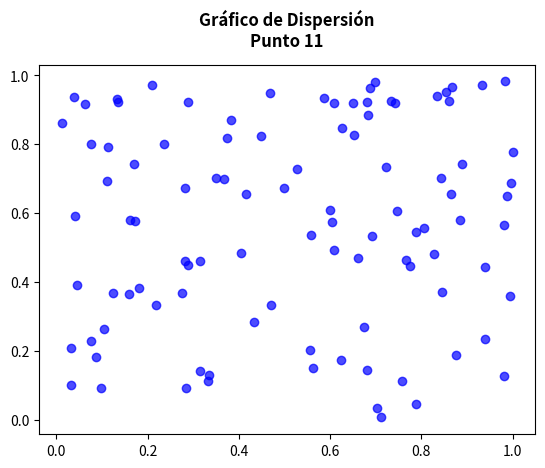
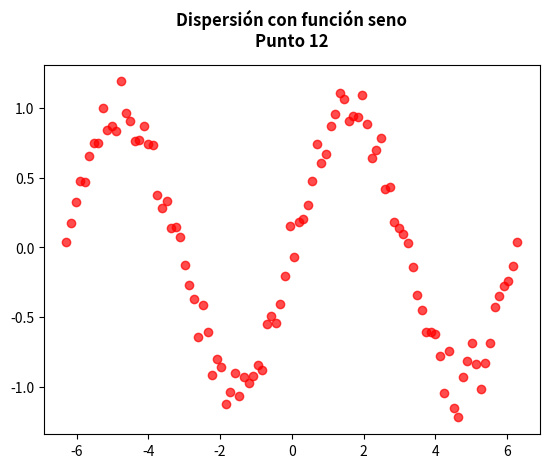
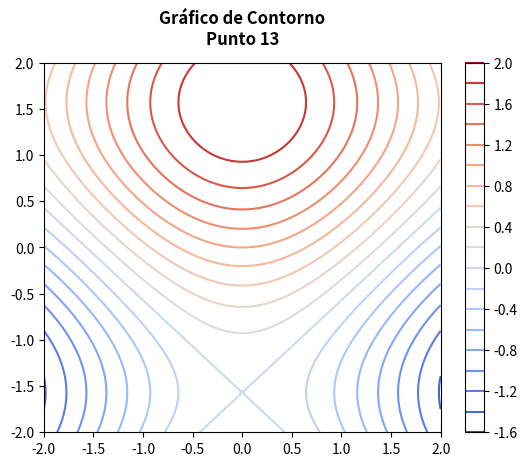
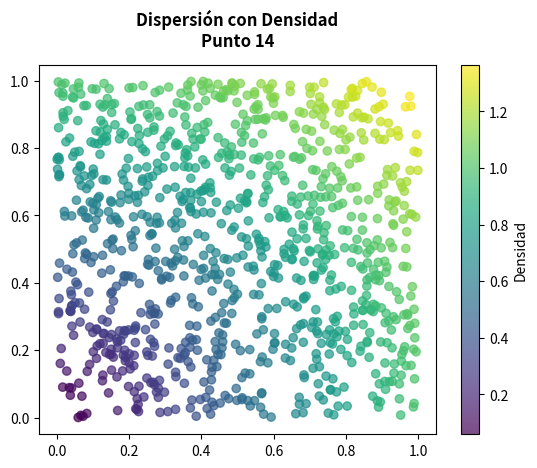
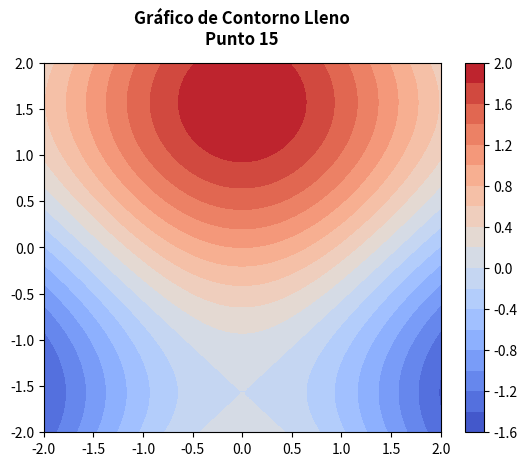
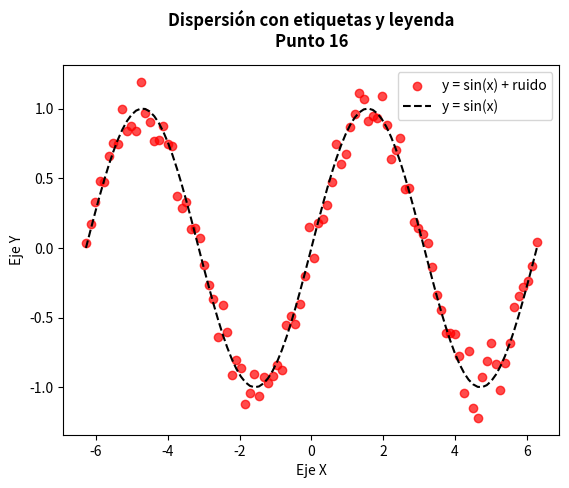
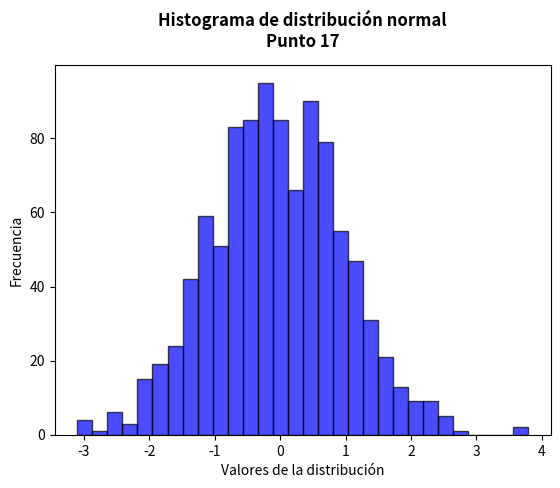
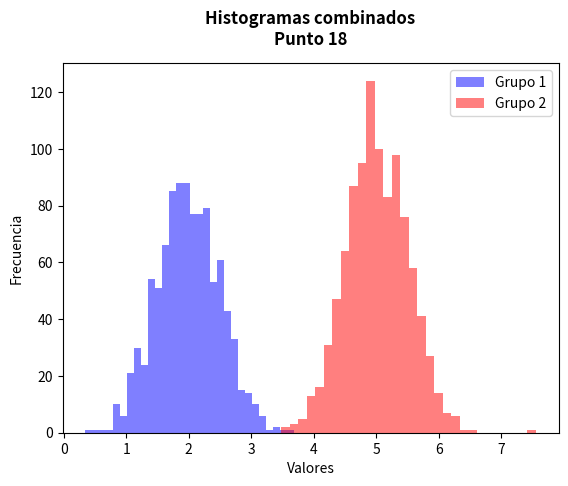
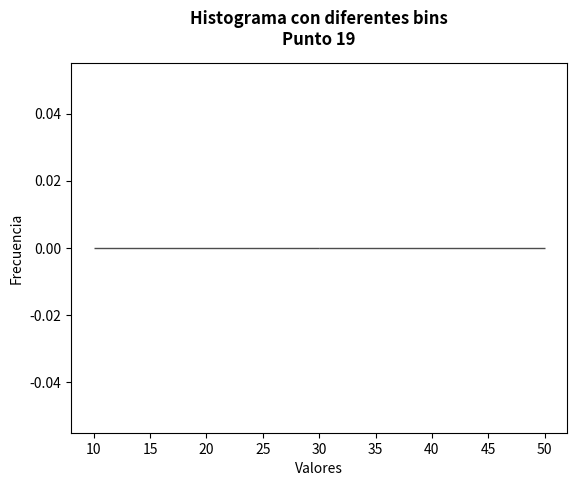
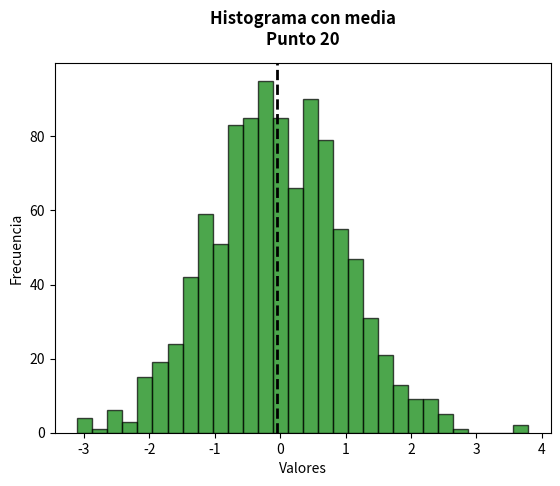
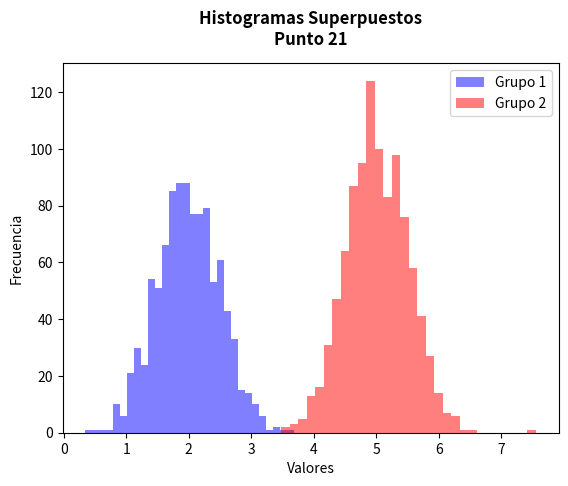

These charts were generated, in order, by the following Python code: (Note: this script raises an exception after producing the figures.)
import os
import numpy as np
import pandas as pd
import matplotlib.pyplot as plt

# Definir la ruta para guardar los resultados
carpeta_resultados = os.path.join(os.getcwd(), "src", "pad", "carpeta_resultados")
os.makedirs(carpeta_resultados, exist_ok=True)

# Función para agregar texto en el gráfico
def agregar_texto(titulo, punto):
    plt.text(0.5, 1.05, f"{titulo}\n{punto}", fontsize=12, ha='center', transform=plt.gca().transAxes, weight='bold')

# Rutas de exportación
ruta_csv = os.path.join(carpeta_resultados, "resultados.csv")
ruta_excel = os.path.join(carpeta_resultados, "resultados.xlsx")


### Puntos de la tarea ###

# 1. Generar un array de NumPy con valores desde 10 hasta 29.
ej1 = np.arange(10, 30)
print("Punto 1:", ej1)

# 2. Calcular la suma de todos los elementos en un array de NumPy de tamaño 10x10 lleno de unos.
ej2 = np.ones((10, 10)).sum()
print("Punto 2:", ej2)

# 3. Producto elemento a elemento de dos arrays de tamaño 5 llenos de números aleatorios de 1 a 10.
ej3_a = np.random.randint(1, 11, 5)
ej3_b = np.random.randint(1, 11, 5)
ej3_result = ej3_a * ej3_b
print("Punto 3:", ej3_result)

# 4. Crear una matriz de 4x4, donde cada elemento es igual a i+j y calcular su pseudo-inversa.
i = np.arange(4).reshape(4, 1)
j = np.arange(4).reshape(1, 4)
ej4 = i + j  # Matriz generada con i+j
ej4_inv = np.linalg.pinv(ej4)  # Usamos la pseudo-inversa en lugar de la inversa
print("Punto 4: Matriz generada con i+j\n", ej4)
print("Punto 4: Pseudo-inversa de la matriz\n", ej4_inv)

# 5. Encontrar los valores máximo y mínimo en un array de 100 elementos aleatorios y mostrar sus índices.
ej5 = np.random.rand(100)
ej5_max, ej5_min = ej5.max(), ej5.min()
ej5_idx_max, ej5_idx_min = ej5.argmax(), ej5.argmin()
print("Punto 5: Max:", ej5_max, "(índice:", ej5_idx_max, ") Min:", ej5_min, "(índice:", ej5_idx_min, ")")

# 6. Crear un array de tamaño 3x1 y uno de 1x3, sumarlos con broadcasting para obtener un array de 3x3.
ej6_a = np.array([[1], [2], [3]])
ej6_b = np.array([1, 2, 3])
ej6_result = ej6_a + ej6_b
print("Punto 6:\n", ej6_result)

# 7. Extraer una submatriz 2x2 de una matriz 5x5 con números aleatorios.
ej7 = np.random.randint(1, 100, (5, 5))
ej7_submatriz = ej7[1:3, 2:4]
print("Punto 7:\n", ej7_submatriz)

# 8. Crear un array de ceros de tamaño 10 y cambiar los valores en los índices de 3 a 6 a 5.
ej8 = np.zeros(10)
ej8[3:7] = 5
print("Punto 8:", ej8)

# 9. Invertir el orden de las filas en una matriz 3x3.
ej9 = np.random.randint(1, 100, (3, 3))
ej9_inv = ej9[::-1]
print("Punto 9:\n", ej9_inv)

# 10. Seleccionar y mostrar elementos de un array aleatorio de tamaño 10 que sean mayores a 0.5.
ej10 = np.random.rand(10)
ej10_mayores = ej10[ej10 > 0.5]
print("Punto 10:", ej10_mayores)

### Gráficos ###

# 11. Gráfico de dispersión
plt.figure()
plt.scatter(np.random.rand(100), np.random.rand(100), alpha=0.7, color='blue')
agregar_texto("Gráfico de Dispersión", "Punto 11")
plt.savefig(os.path.join(carpeta_resultados, "grafico_dispersion.png"))
plt.close()

# 12. Gráfico de dispersión con función y = sin(x) + ruido
x_12 = np.linspace(-2 * np.pi, 2 * np.pi, 100)
y_12 = np.sin(x_12) + np.random.normal(0, 0.1, size=len(x_12))
plt.figure()
plt.scatter(x_12, y_12, alpha=0.7, color='red')
agregar_texto("Dispersión con función seno", "Punto 12")
plt.savefig(os.path.join(carpeta_resultados, "grafico_seno.png"))
plt.close()

# 13. Gráfico de contorno
x_13 = np.linspace(-2, 2, 100)
y_13 = np.linspace(-2, 2, 100)
X, Y = np.meshgrid(x_13, y_13)
Z = np.cos(X) + np.sin(Y)
plt.figure()
plt.contour(X, Y, Z, levels=20, cmap="coolwarm")
plt.colorbar()
agregar_texto("Gráfico de Contorno", "Punto 13")
plt.savefig(os.path.join(carpeta_resultados, "grafico_contorno.png"))
plt.close()

# 14. Gráfico de dispersión con 1000 puntos y colores según densidad
x_14 = np.random.rand(1000)
y_14 = np.random.rand(1000)
colors_14 = np.sqrt(x_14**2 + y_14**2)
plt.figure()
plt.scatter(x_14, y_14, c=colors_14, cmap="viridis", alpha=0.7)
plt.colorbar(label="Densidad")
agregar_texto("Dispersión con Densidad", "Punto 14")
plt.savefig(os.path.join(carpeta_resultados, "grafico_densidad.png"))
plt.close()

# 15. Contorno lleno
plt.figure()
plt.contourf(X, Y, Z, levels=20, cmap="coolwarm")
plt.colorbar()
agregar_texto("Gráfico de Contorno Lleno", "Punto 15")
plt.savefig(os.path.join(carpeta_resultados, "grafico_contorno_lleno.png"))
plt.close()

# 16. Dispersión con etiquetas y leyenda
plt.figure()
plt.scatter(x_12, y_12, alpha=0.7, color='red', label='y = sin(x) + ruido')
plt.plot(x_12, np.sin(x_12), color='black', linestyle='dashed', label='y = sin(x)')
plt.xlabel("Eje X")
plt.ylabel("Eje Y")
plt.legend()
agregar_texto("Dispersión con etiquetas y leyenda", "Punto 16")
plt.savefig(os.path.join(carpeta_resultados, "grafico_etiquetas.png"))
plt.close()

# 17. Histograma con datos distribuidos normalmente
data_17 = np.random.randn(1000)
plt.figure()
plt.hist(data_17, bins=30, alpha=0.7, color='blue', edgecolor='black')
plt.xlabel("Valores de la distribución")
plt.ylabel("Frecuencia")
agregar_texto("Histograma de distribución normal", "Punto 17")
plt.savefig(os.path.join(carpeta_resultados, "histograma_normal.png"))
plt.close()

# 18. Histogramas combinados
data_18a = np.random.randn(1000) * 0.5 + 2
data_18b = np.random.randn(1000) * 0.5 + 5
plt.figure()
plt.hist(data_18a, bins=30, alpha=0.5, color='blue', label="Grupo 1")
plt.hist(data_18b, bins=30, alpha=0.5, color='red', label="Grupo 2")
plt.xlabel("Valores")
plt.ylabel("Frecuencia")
plt.legend()
agregar_texto("Histogramas combinados", "Punto 18")
plt.savefig(os.path.join(carpeta_resultados, "histogramas_combinados.png"))
plt.close()

# 19. Histograma con diferentes bins
plt.figure()
plt.hist(data_17, bins=[10, 30, 50], alpha=0.7, color='purple', edgecolor='black')
plt.xlabel("Valores")
plt.ylabel("Frecuencia")
agregar_texto("Histograma con diferentes bins", "Punto 19")
plt.savefig(os.path.join(carpeta_resultados, "histograma_bins.png"))
plt.close()

# 20. Histograma con línea de media
plt.figure()
plt.hist(data_17, bins=30, alpha=0.7, color='green', edgecolor='black')
plt.axvline(data_17.mean(), color='black', linestyle='dashed', linewidth=2)
plt.xlabel("Valores")
plt.ylabel("Frecuencia")
agregar_texto("Histograma con media", "Punto 20")
plt.savefig(os.path.join(carpeta_resultados, "histograma_media.png"))
plt.close()

# 21. Histogramas superpuestos para los dos sets de datos
plt.figure()
plt.hist(data_18a, bins=30, alpha=0.5, color='blue', label="Grupo 1")
plt.hist(data_18b, bins=30, alpha=0.5, color='red', label="Grupo 2")
plt.xlabel("Valores")
plt.ylabel("Frecuencia")
plt.legend()
agregar_texto("Histogramas Superpuestos", "Punto 21")
plt.savefig(os.path.join(carpeta_resultados, "histograma_superpuesto.png"))
plt.close()

print("Todos los gráficos han sido generados con títulos dentro de la imagen.")

# Guardar los resultados en un DataFrame y exportarlos a CSV y Excel
datos = {
    "Punto 1": [ej1.tolist()],
    "Punto 2": [ej2],
    "Punto 3": [ej3_result.tolist()],
    "Punto 4 - Matriz Original": [ej4.tolist()],
    "Punto 4 - Pseudo-Inversa": [ej4_inv.tolist()],
    "Punto 5 - Máximo": [ej5_max],
    "Punto 5 - Mínimo": [ej5_min],
    "Punto 5 - Índice Máx": [ej5_idx_max],
    "Punto 5 - Índice Mín": [ej5_idx_min],
    "Punto 6": [ej6_result.tolist()],
    "Punto 7": [ej7_submatriz.tolist()],
    "Punto 8": [ej8.tolist()],
    "Punto 9": [ej9_inv.tolist()],
    "Punto 10": [ej10_mayores.tolist()]
}

df = pd.DataFrame.from_dict(datos, orient='index', columns=["Resultado"])
df.to_csv(ruta_csv, index=True)
df.to_excel(ruta_excel, index=True)

print("Resultados guardados en CSV y Excel correctamente.")
